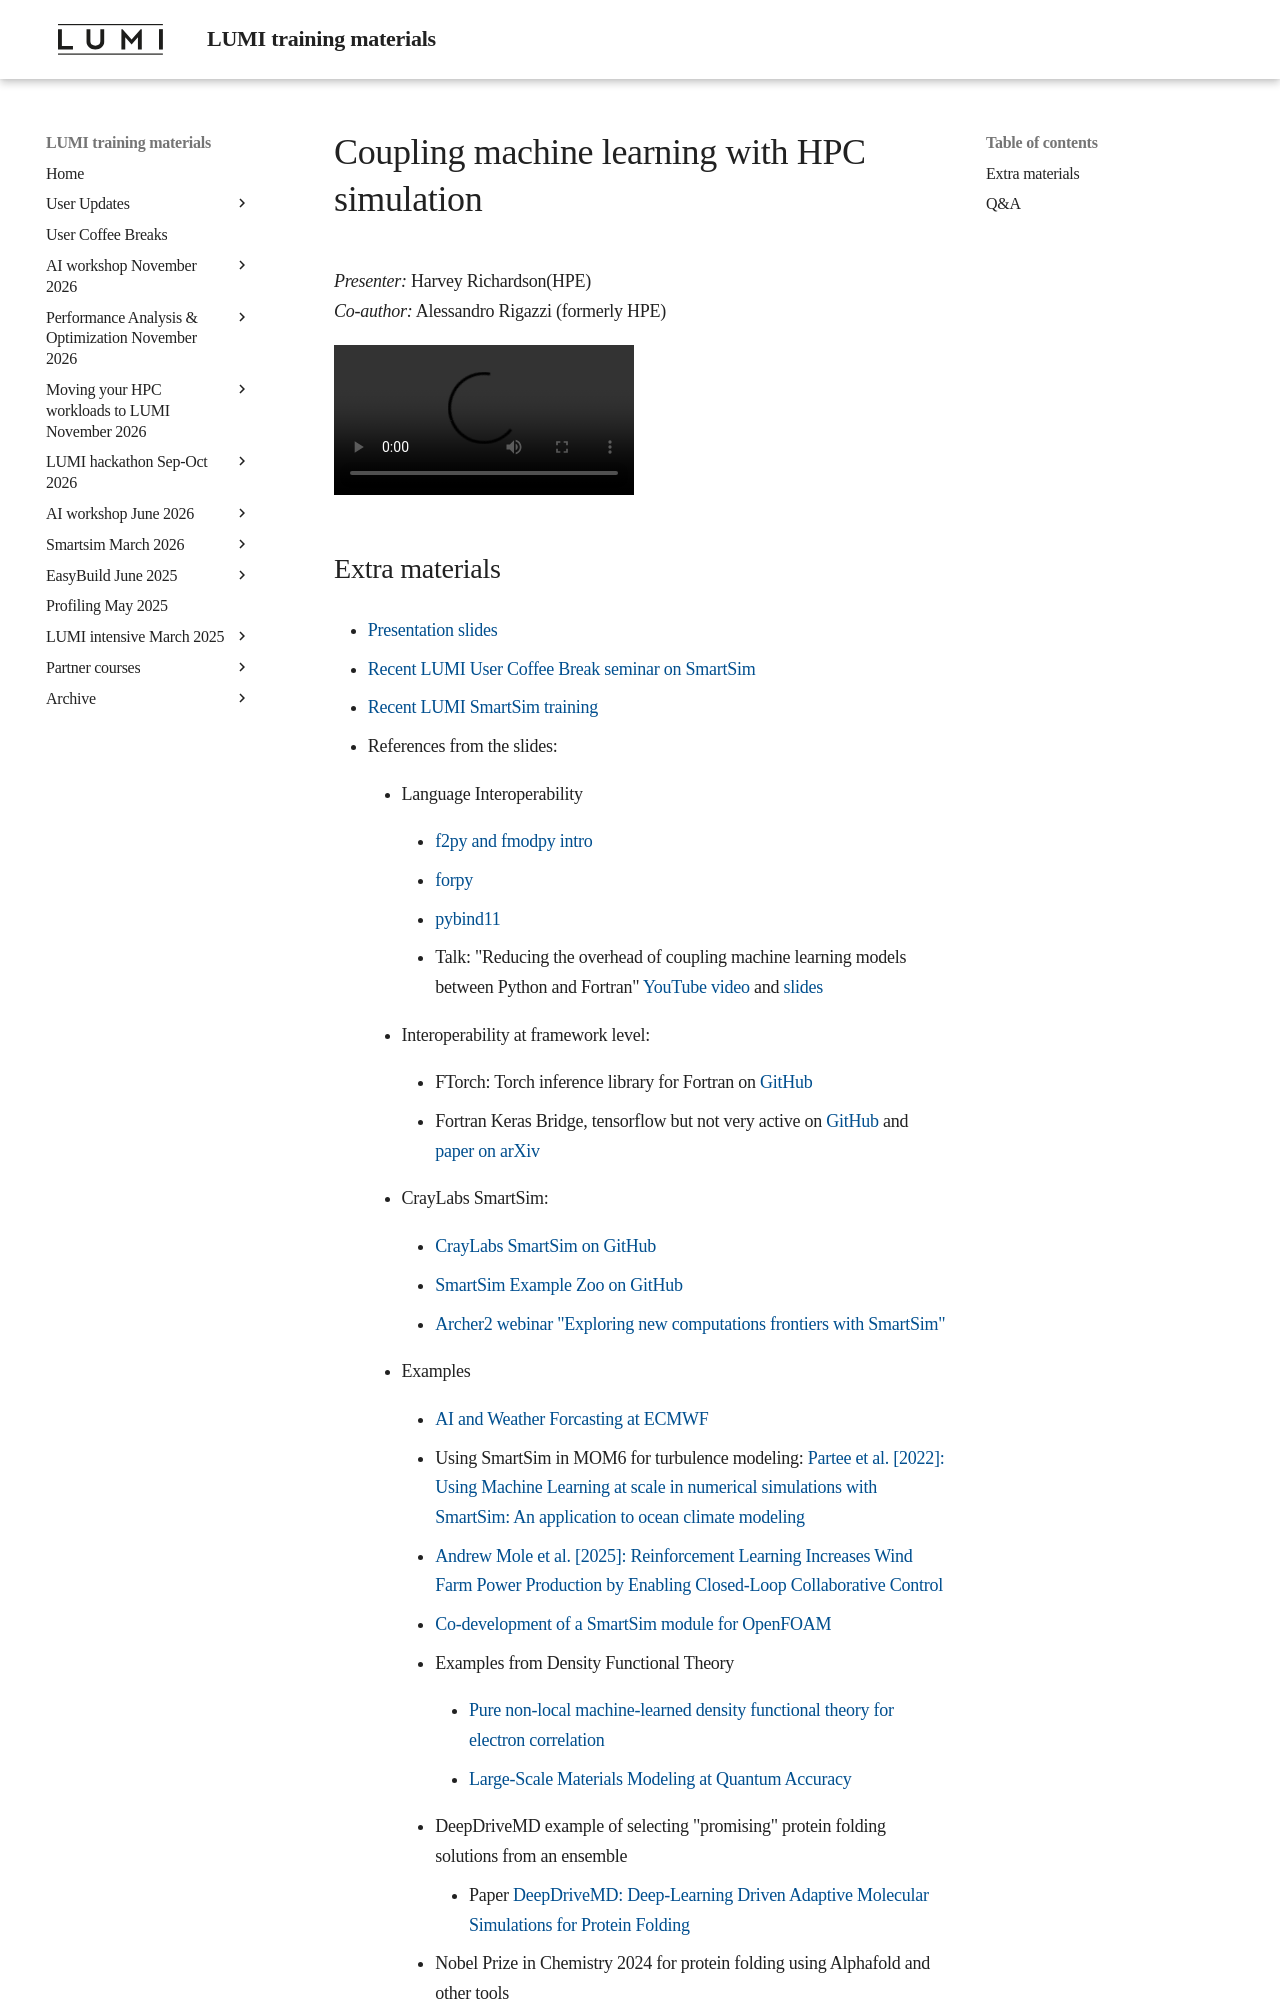

repository: Lumi-supercomputer/LUMI-training-materials · page: ai-20260611/extra_11_Coupling/index.html · generator: mkdocs

# Coupling machine learning with HPC simulation

*Presenter:* Harvey Richardson(HPE)
<br/>*Co-author:*  Alessandro Rigazzi (formerly HPE)

<!--
A video recording will follow.
-->

<video src="https://462000265.lumidata.eu/ai-20260611/recordings/11_Coupling.mp4" controls="controls"></video>
